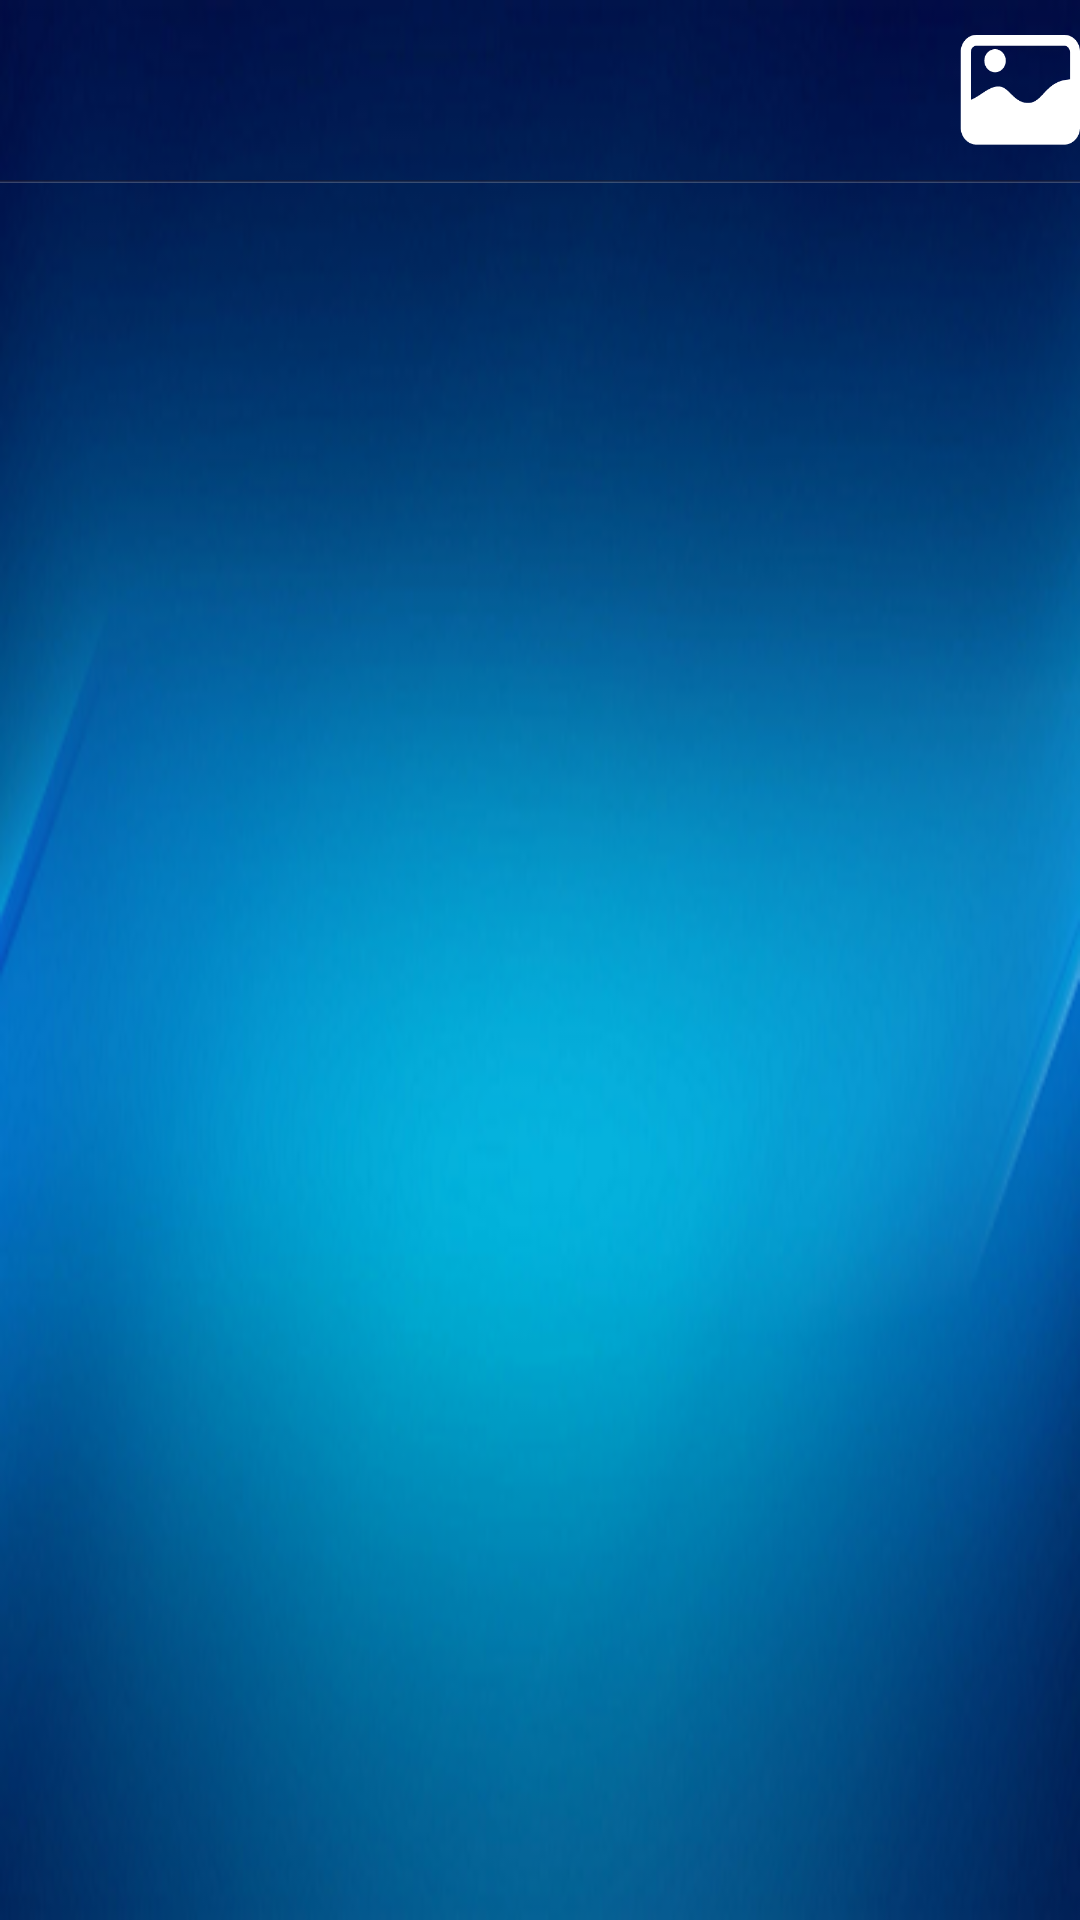

Reconstruct the res/layout file that produces this screen, plus the resources it refers to.
<!-- AndroidManifest.xml: application theme NoWhite -->
<!-- res/layout/activity_history.xml -->
<?xml version="1.0" encoding="utf-8"?>
<RelativeLayout xmlns:android="http://schemas.android.com/apk/res/android"
    xmlns:tools="http://schemas.android.com/tools"  
    android:id="@+id/Relative_history"
    android:layout_width="match_parent"
    android:layout_height="match_parent"
    android:background="@drawable/background" >
    
   <RelativeLayout  
        android:id="@+id/handle_top_history"  
        android:layout_width="match_parent"  
        android:layout_height="wrap_content" >  
     
     <include
        android:id="@+id/history_page_title"
        android:layout_width="fill_parent"
        android:layout_height="wrap_content"
        android:visibility="visible"
        layout="@layout/page_title" />  
        
      <TextView
        android:id="@+id/list_line_1"
        android:layout_width="match_parent"
        android:layout_height="1dp"
        android:layout_below="@id/history_page_title"
        android:background="@drawable/list_line"/>
       
     </RelativeLayout>
     
   <RelativeLayout
        android:id="@+id/music_history_layout"
        android:layout_width="match_parent"
        android:layout_height="wrap_content"
        android:layout_alignParentLeft="true"
        android:layout_below="@id/handle_top_history"
        android:background="@color/transparent" >

        <ExpandableListView
            android:id="@+id/music_history_list"
            android:layout_width="fill_parent"
            android:layout_height="fill_parent"
            android:layout_marginTop="@dimen/dimen_5dp"
            android:cacheColorHint="@color/transparent"
            android:divider="@color/transparent"
            android:focusable="true"
            android:footerDividersEnabled="false"
            android:groupIndicator="@null"
            android:scrollbars="none" />
    </RelativeLayout>
    
   <RelativeLayout
        android:id="@+id/video_history_layout"
        android:layout_width="match_parent"
        android:layout_height="wrap_content"
        android:layout_alignParentLeft="true"
        android:layout_below="@id/music_history_layout"
        android:background="@color/transparent" >

        <ExpandableListView
            android:id="@+id/video_history_list"
            android:layout_width="fill_parent"
            android:layout_height="fill_parent"
            android:layout_marginBottom="@dimen/dimen_5dp"
            android:layout_marginTop="@dimen/dimen_5dp"
            android:cacheColorHint="@color/transparent"
            android:divider="@color/transparent"
            android:focusable="true"
            android:footerDividersEnabled="false"
            android:groupIndicator="@null"
            android:scrollbars="none" />
    </RelativeLayout>

</RelativeLayout>
<!-- res/layout/page_title.xml (included above) -->
<?xml version="1.0" encoding="utf-8"?>
<RelativeLayout xmlns:android="http://schemas.android.com/apk/res/android"
    android:layout_width="match_parent"
    android:layout_height="59dp"
    android:gravity="center_vertical" >
    
    <TextView
        android:id="@+id/title_button_id"
        android:layout_width="40dp"
        android:layout_height="60dp"
        android:layout_centerVertical="true"
        android:layout_alignParentLeft="true"
        android:paddingLeft="10dp"
        android:background="@drawable/back_normal" />

    <TextView
        android:id="@+id/page_title_name"
        android:layout_width="wrap_content"
        android:layout_height="wrap_content"
        android:layout_toRightOf="@id/title_button_id"
        android:layout_marginLeft="5dp"
        android:layout_centerVertical="true"
        android:gravity="center"
        android:textColor="@color/greenyellow"
        android:textSize="25sp" />
    
    <TextView
        android:id="@+id/page_title_more_info"
        android:layout_width="40dp"
        android:layout_height="40dp"
        android:layout_alignParentRight="true"
        android:layout_centerVertical="true"
        android:paddingRight="10dp"
        android:background="@drawable/setting_background" />
    
</RelativeLayout>
<!-- resources referenced by this layout -->
<resources>
  <color name="greenyellow">#ADFF2F</color>
  <color name="transparent">#00000000</color>
  <dimen name="dimen_5dp">5dp</dimen>
  <!-- drawable background: png bitmap (drawable-mdpi, 106731 bytes) -->
  <!-- drawable list_line: png bitmap (drawable-ldpi, 188 bytes) -->
  <!-- drawable setting_background: png bitmap (drawable-mdpi, 3429 bytes) -->
  <style name="NoWhite" parent="AppBaseTheme">
          <item name="android:windowIsTranslucent">true</item>
          <item name="android:windowActionBar">false</item>    
          <item name="android:windowNoTitle">true</item>
      </style>
  <style name="AppBaseTheme" parent="android:Theme.Light">
          
      </style>
</resources>
